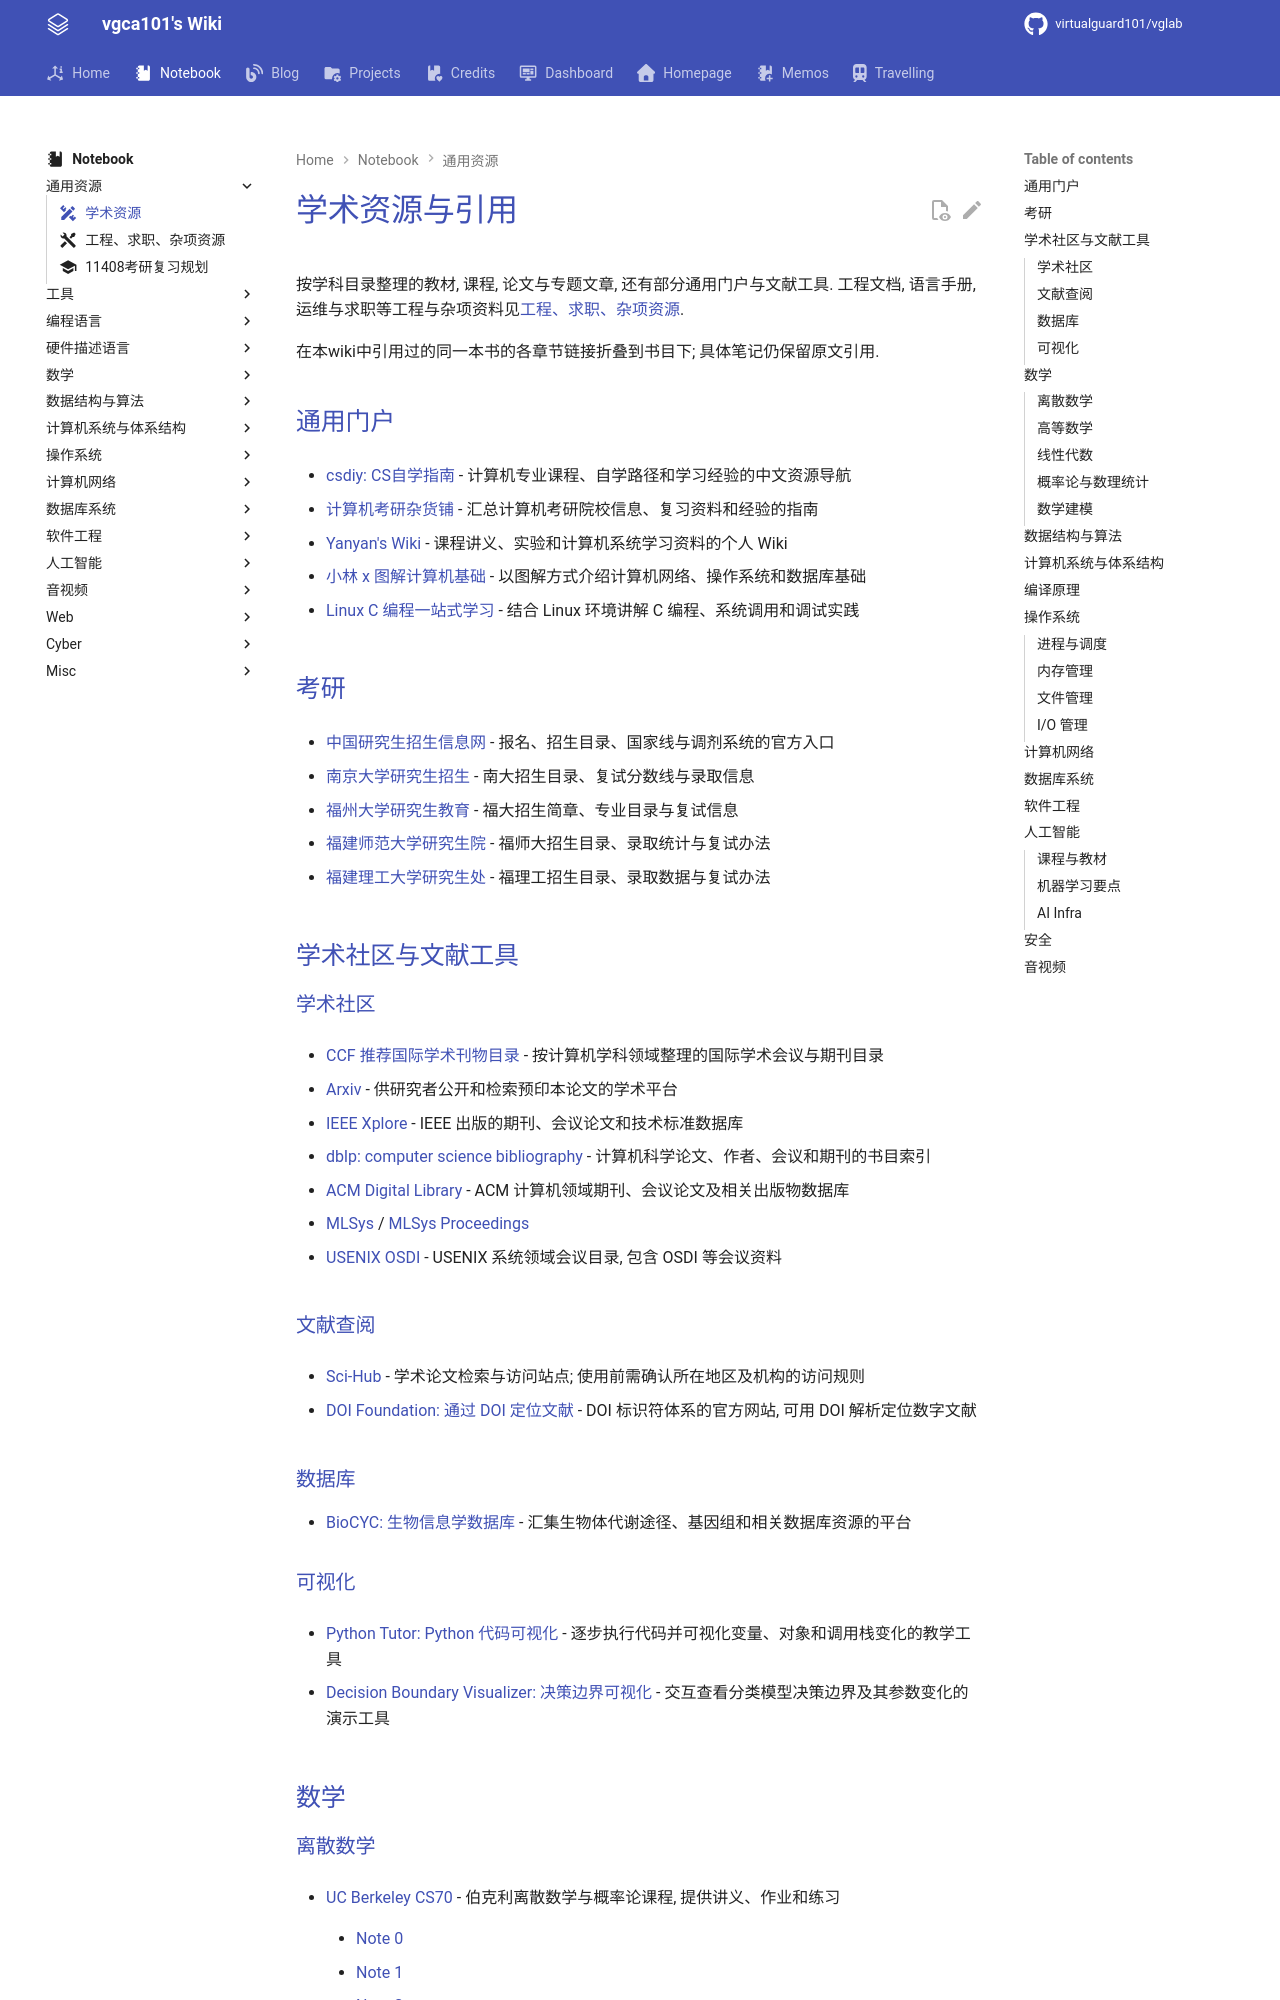

repository: virtualguard101/wiki · page: note/misc/resources/学术资源/index.html · generator: mkdocs

---
icon: material/pencil-ruler
date: 2026-10-22 15:50:00
title: 学术资源与引用
permalink:
publish: true
tags:
  - 资源汇总
---

# 学术资源与引用

按学科目录整理的教材, 课程, 论文与专题文章, 还有部分通用门户与文献工具. 工程文档, 语言手册, 运维与求职等工程与杂项资料见[工程、求职、杂项资源](工程、求职、杂项资源.md).

在本wiki中引用过的同一本书的各章节链接折叠到书目下; 具体笔记仍保留原文引用.

## 通用门户

- [csdiy: CS自学指南](https://csdiy.wiki/) - 计算机专业课程、自学路径和学习经验的中文资源导航

- [计算机考研杂货铺](https://csgraduates.com/) - 汇总计算机考研院校信息、复习资料和经验的指南

- [Yanyan's Wiki](https://jyywiki.cn/) - 课程讲义、实验和计算机系统学习资料的个人 Wiki

- [小林 x 图解计算机基础](https://www.xiaolincoding.com/) - 以图解方式介绍计算机网络、操作系统和数据库基础

- [Linux C 编程一站式学习](https://akaedu.github.io/book/) - 结合 Linux 环境讲解 C 编程、系统调用和调试实践

## 考研

- [中国研究生招生信息网](https://yz.chsi.com.cn/) - 报名、招生目录、国家线与调剂系统的官方入口

- [南京大学研究生招生](https://yzb.nju.edu.cn/) - 南大招生目录、复试分数线与录取信息

- [福州大学研究生教育](https://yjsy.fzu.edu.cn/) - 福大招生简章、专业目录与复试信息

- [福建师范大学研究生院](https://yjsy.fjnu.edu.cn/) - 福师大招生目录、录取统计与复试办法

- [福建理工大学研究生处](https://yjsc.fjut.edu.cn/) - 福理工招生目录、录取数据与复试办法

## 学术社区与文献工具

### 学术社区

- [CCF 推荐国际学术刊物目录](https://www.ccf.org.cn/Academic_Evaluation/By_category/) - 按计算机学科领域整理的国际学术会议与期刊目录

- [Arxiv](https://arxiv.org/) - 供研究者公开和检索预印本论文的学术平台

- [IEEE Xplore](https://ieeexplore.ieee.org/) - IEEE 出版的期刊、会议论文和技术标准数据库

- [dblp: computer science bibliography](https://dblp.org/) - 计算机科学论文、作者、会议和期刊的书目索引

- [ACM Digital Library](https://dl.acm.org/) - ACM 计算机领域期刊、会议论文及相关出版物数据库

- [MLSys](https://mlsys.org/) / [MLSys Proceedings](https://proceedings.mlsys.org/)

- [USENIX OSDI](https://www.usenix.org/conferences) - USENIX 系统领域会议目录, 包含 OSDI 等会议资料

### 文献查阅

- [Sci-Hub](https://sci-hub.se/) - 学术论文检索与访问站点; 使用前需确认所在地区及机构的访问规则

- [DOI Foundation: 通过 DOI 定位文献](https://www.doi.org/) - DOI 标识符体系的官方网站, 可用 DOI 解析定位数字文献

### 数据库

- [BioCYC: 生物信息学数据库](https://biocyc.org/) - 汇集生物体代谢途径、基因组和相关数据库资源的平台

### 可视化

- [Python Tutor: Python 代码可视化](https://pythontutor.com/visualize.html#mode=edit) - 逐步执行代码并可视化变量、对象和调用栈变化的教学工具

- [Decision Boundary Visualizer: 决策边界可视化](https://ml-visualizer.herokuapp.com/) - 交互查看分类模型决策边界及其参数变化的演示工具

## 数学

### 离散数学

- [UC Berkeley CS70](https://www.eecs70.org/) - 伯克利离散数学与概率论课程, 提供讲义、作业和练习

    - [Note 0](https://www.eecs70.org/assets/pdf/notes/n0.pdf)

    - [Note 1](https://www.eecs70.org/assets/pdf/notes/n1.pdf)

    - [Note 2](https://www.eecs70.org/assets/pdf/notes/n2.pdf)

- [逻辑符号表 | 维基百科](https://zh.wikipedia.org/wiki/%E9%80%BB%E8%BE%91%E7%AC%A6%E5%8F%B7%E8%A1%A8) - 汇总数理逻辑中常见符号、名称和含义的速查表

- [De Morgan's Laws | Brilliant](https://brilliant.org/wiki/de-morgans-laws/) - 解释命题逻辑与集合运算中德摩根定律的概念和示例

### 高等数学

笔记对应 3Blue1Brown *Essence of Calculus* (微积分的本质).

- [Essence of calculus | 3Blue1Brown](https://www.3blue1brown.com/topics/calculus) - 通过动画直观讲解微积分核心概念的视频系列

### 线性代数

笔记对应 3Blue1Brown *Essence of linear algebra* (线性代数的本质), 以及同济版教材习题向整理.

- [Essence of linear algebra | 3Blue1Brown](https://www.3blue1brown.com/topics/linear-algebra) - 通过几何直觉和动画讲解线性代数基本概念的视频系列

### 概率论与数理统计

- [几何概型 | 博客园@我是8位的](https://www.cnblogs.com/bigmonkey/p/8944555.html) - 通过几何测度说明几何概型的定义、计算和适用条件

### 数学建模

更完整的赛题, 论文渠道与备战计划见[数学建模部分资源](../../math/modeling/数学建模部分资源.md).

- [Datawhale 数学建模导论](https://datawhalechina.github.io/intro-mathmodel/) - 面向初学者介绍建模流程、常用方法与实践案例的课程

- [中国计量大学 · 数学建模 | 中国大学 MOOC](https://www.icourse163.org/course/ZGJL-1463200165) - 中国计量大学在中国大学 MOOC 开设的数学建模课程

- [数学建模 (个人站)](http://mathmodeling.ouxinyu.cn/) - 数学建模方法、竞赛经验和案例资料的个人整理

- [全国大学生数学建模竞赛官网](https://www.mcm.edu.cn/) - 发布全国大学生数学建模竞赛通知、赛题和相关信息

- [中国大学生在线 · 国赛论文展示](https://dxs.moe.gov.cn/zx/hd/sxjm/sxjmlw/qkt_sxjm_lw_lwzs.shtml) - 展示全国大学生数学建模竞赛论文及相关活动内容

- [中国矿业大学 · 校内优秀论文](https://51mcm.cumt.edu.cn/c9/49/c14066a444745/page.htm) - 中国矿业大学整理的校内数学建模优秀论文案例
